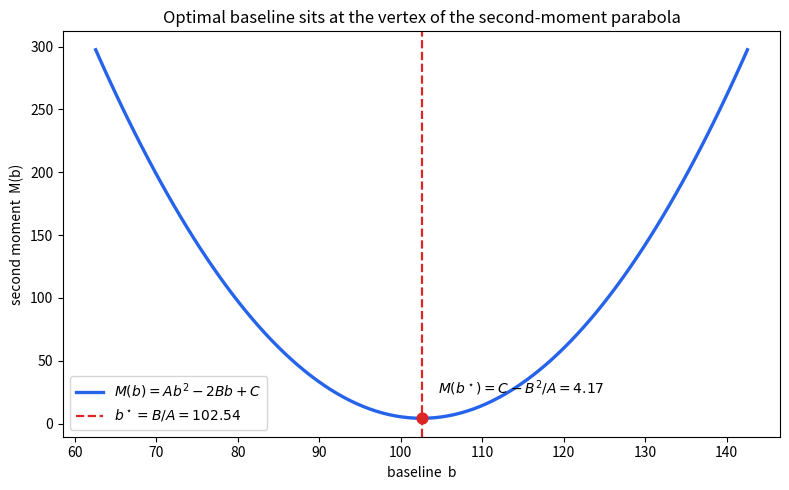

Source code (Python):
"""Visualization: the second-moment parabola M(b) and its optimal vertex.

Generates a figure showing M(b) = A b^2 - 2B b + C for a softmax policy, with
the optimal baseline b* = B/A marked at the vertex and the exact excess
A (b - b*)^2 shaded. Requires matplotlib.
"""
from typing import List
import math
import matplotlib.pyplot as plt


def softmax(z: List[float]) -> List[float]:
    m = max(z); e = [math.exp(zi - m) for zi in z]; t = sum(e)
    return [ei / t for ei in e]


def main() -> None:
    z = [0.5, -0.2, 1.1, 0.3]
    pi = softmax(z)
    n = len(pi)
    R = [100.0 + 5.0 * a for a in range(n)]
    s = [(1.0 if a == 0 else 0.0) - pi[0] for a in range(n)]  # psi_0

    A = sum(pi[a] * s[a] ** 2 for a in range(n))
    B = sum(pi[a] * R[a] * s[a] ** 2 for a in range(n))
    C = sum(pi[a] * R[a] ** 2 * s[a] ** 2 for a in range(n))
    b_star = B / A

    bs = [b_star - 40 + 0.8 * i for i in range(101)]
    M = [A * b * b - 2 * B * b + C for b in bs]
    M_star = C - B * B / A

    fig, ax = plt.subplots(figsize=(8, 5))
    ax.plot(bs, M, lw=2.4, color="#2563eb", label=r"$M(b)=A b^2-2B b+C$")
    ax.axvline(b_star, color="#dc2626", ls="--", lw=1.6,
               label=fr"$b^\star=B/A={b_star:.2f}$")
    ax.scatter([b_star], [M_star], color="#dc2626", zorder=5, s=60)
    ax.annotate(fr"$M(b^\star)=C-B^2/A={M_star:.2f}$",
                (b_star, M_star), textcoords="offset points", xytext=(12, 18))
    ax.set_xlabel("baseline  b")
    ax.set_ylabel("second moment  M(b)")
    ax.set_title("Optimal baseline sits at the vertex of the second-moment parabola")
    ax.legend()
    fig.tight_layout()
    fig.savefig("second_moment_parabola.png", dpi=150)
    print("wrote second_moment_parabola.png")


if __name__ == "__main__":
    main()
